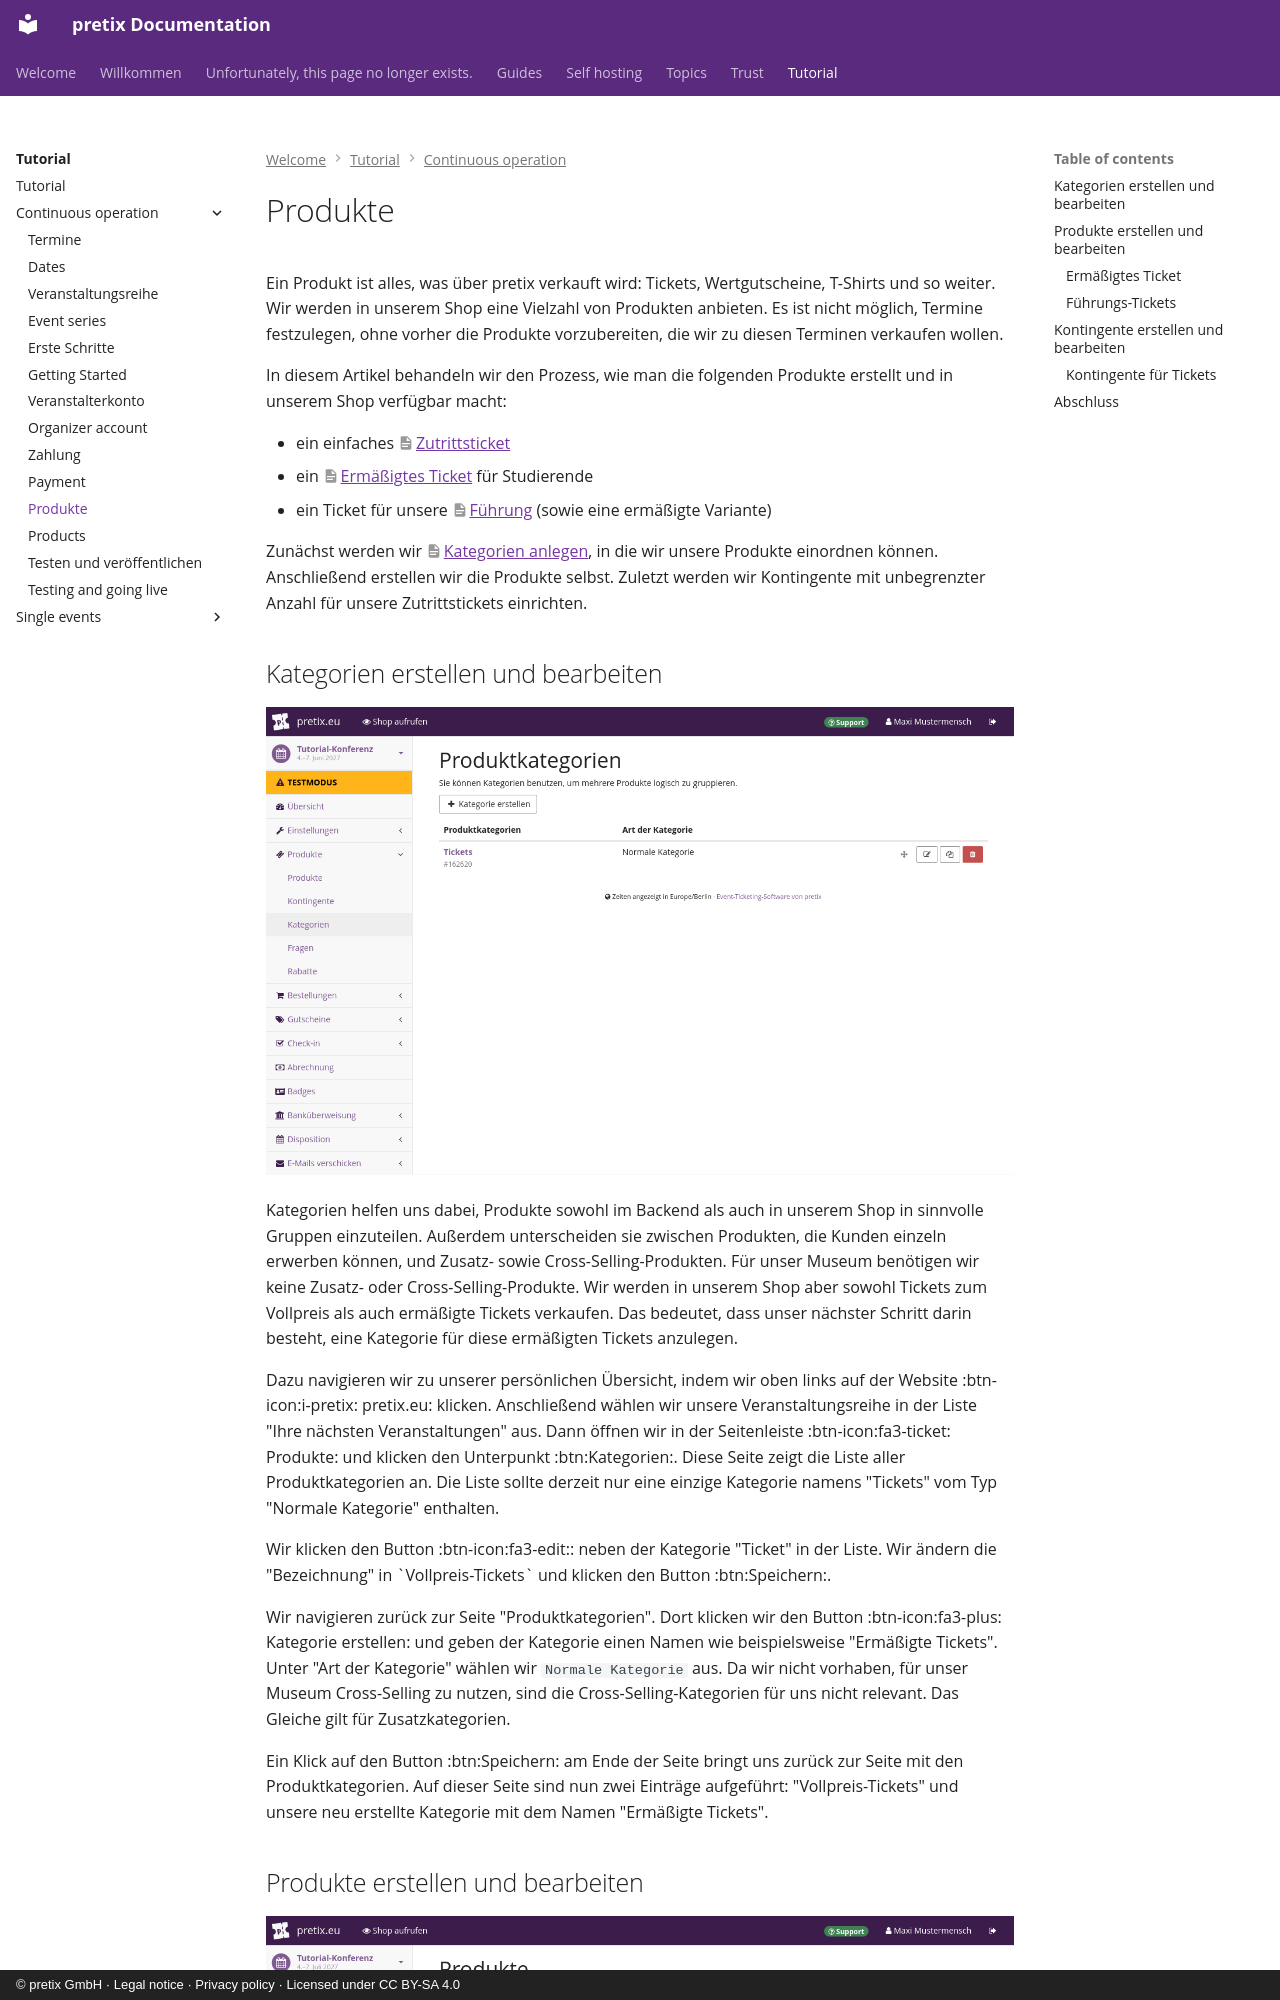

repository: pretix/pretix-docs · page: tutorial/continuous-operation/products.de/index.html · generator: mkdocs · copyright: © pretix GmbH · Legal notice · Privacy policy · Licensed under CC BY-SA 4.0

# Produkte

Ein Produkt ist alles, was über pretix verkauft wird: Tickets, Wertgutscheine, T-Shirts und so weiter.
Wir werden in unserem Shop eine Vielzahl von Produkten anbieten.
Es ist nicht möglich, Termine festzulegen, ohne vorher die Produkte vorzubereiten, die wir zu diesen Terminen verkaufen wollen.

In diesem Artikel behandeln wir den Prozess, wie man die folgenden Produkte erstellt und in unserem Shop verfügbar macht:

- ein einfaches [Zutrittsticket](#produkte-erstellen-und-bearbeiten)
- ein [Ermäßigtes Ticket](#ermaigtes-ticket) für Studierende
- ein Ticket für unsere [Führung](#fuhrungs-tickets) (sowie eine ermäßigte Variante)

Zunächst werden wir [Kategorien anlegen](#kategorien-erstellen-und-bearbeiten), in die wir unsere Produkte einordnen können.
Anschließend erstellen wir die Produkte selbst.
Zuletzt werden wir Kontingente mit unbegrenzter Anzahl für unsere Zutrittstickets einrichten.

## Kategorien erstellen und bearbeiten

![Seite mit dem Titel "Produktkategorien", die eine Liste von Kategorien zeigt, die nur aus dem Eintrag "Tickets" besteht, sowie ein Button mit der Aufschrift "Kategorie erstellen".](../../assets/screens/products/categories.de.png "Produktkategorien")

Kategorien helfen uns dabei, Produkte sowohl im Backend als auch in unserem Shop in sinnvolle Gruppen einzuteilen.
Außerdem unterscheiden sie zwischen Produkten, die Kunden einzeln erwerben können, und Zusatz- sowie Cross-Selling-Produkten.
Für unser Museum benötigen wir keine Zusatz- oder Cross-Selling-Produkte.
Wir werden in unserem Shop aber sowohl Tickets zum Vollpreis als auch ermäßigte Tickets verkaufen.
Das bedeutet, dass unser nächster Schritt darin besteht, eine Kategorie für diese ermäßigten Tickets anzulegen.

Dazu navigieren wir zu unserer persönlichen Übersicht, indem wir oben links auf der Website :btn-icon:i-pretix: pretix.eu: klicken.
Anschließend wählen wir unsere Veranstaltungsreihe in der Liste "Ihre nächsten Veranstaltungen" aus.
Dann öffnen wir in der Seitenleiste :btn-icon:fa3-ticket: Produkte: und klicken den Unterpunkt :btn:Kategorien:.
Diese Seite zeigt die Liste aller Produktkategorien an.
Die Liste sollte derzeit nur eine einzige Kategorie namens "Tickets" vom Typ "Normale Kategorie" enthalten.

Wir klicken den Button :btn-icon:fa3-edit:: neben der Kategorie "Ticket" in der Liste.
Wir ändern die "Bezeichnung" in \`Vollpreis-Tickets\` und klicken den Button :btn:Speichern:.

Wir navigieren zurück zur Seite "Produktkategorien".
Dort klicken wir den Button :btn-icon:fa3-plus: Kategorie erstellen: und geben der Kategorie einen Namen wie beispielsweise "Ermäßigte Tickets".
Unter "Art der Kategorie" wählen wir `Normale Kategorie` aus.
Da wir nicht vorhaben, für unser Museum Cross-Selling zu nutzen, sind die Cross-Selling-Kategorien für uns nicht relevant.
Das Gleiche gilt für Zusatzkategorien.

Ein Klick auf den Button :btn:Speichern: am Ende der Seite bringt uns zurück zur Seite mit den Produktkategorien.
Auf dieser Seite sind nun zwei Einträge aufgeführt: "Vollpreis-Tickets" und unsere neu erstellte Kategorie mit dem Namen "Ermäßigte Tickets".
